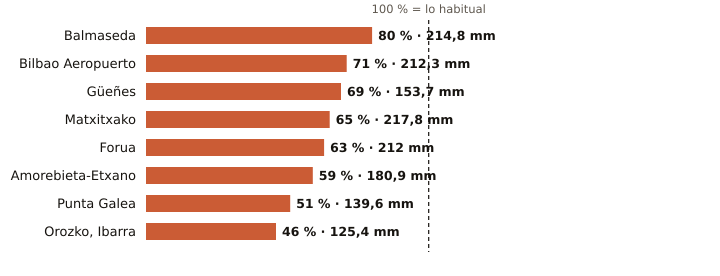

The file beside this chart, header and first rows:
estacion, provincia, indicativo, mm_otono, referencia_mm, pct, periodo_referencia, hasta, hora
Balmaseda, Bizkaia, 1078C, 214.8, 267.4, 80, 2009-2025, 2026-11-20, 12
Bilbao Aeropuerto, Bizkaia, 1082, 212.3, 297.4, 71, 1991-2020, 2026-11-20, 12
Güeñes, Bizkaia, 1078I, 153.7, 223.9, 69, 1997-2025, 2026-11-20, 12
Matxitxako, Bizkaia, 1057B, 217.8, 336.0, 65, 1991-2020, 2026-11-20, 12
Forua, Bizkaia, 1056K, 212.0, 336.1, 63, 2009-2025, 2026-11-20, 12
Amorebieta-Etxano, Bizkaia, 1074C, 180.9, 306.2, 59, 2009-2025, 2026-11-20, 12
Punta Galea, Bizkaia, 1059X, 139.6, 276.4, 51, 2005-2025, 2026-11-20, 12
Orozko, Ibarra, Bizkaia, 1064L, 125.4, 274.5, 46, 2010-2025, 2026-11-20, 12
